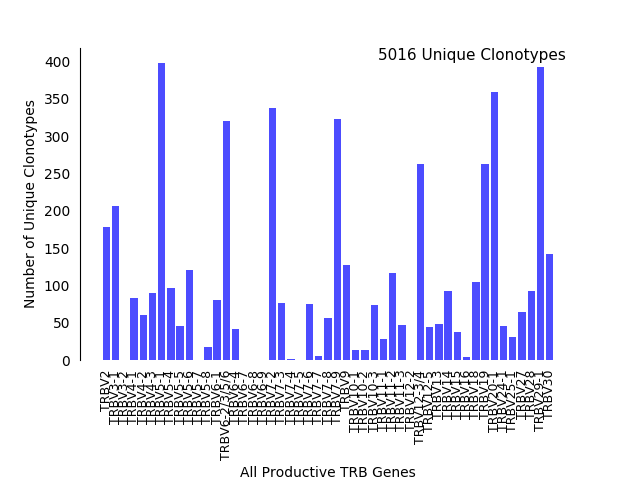

Values plotted in this chart, from the file beside it:
v_hit, Count
TRBV10-1, 14
TRBV10-2, 14
TRBV10-3, 74
TRBV11-1, 28
TRBV11-2, 117
TRBV11-3, 47
TRBV12-2, 0
TRBV12-3/4, 263
TRBV12-5, 44
TRBV13, 48
TRBV14, 93
TRBV15, 37
TRBV16, 4
TRBV18, 104
TRBV19, 263
TRBV2, 178
TRBV20-1, 359
TRBV24-1, 46
TRBV25-1, 31
TRBV27, 64
TRBV28, 92
TRBV29-1, 392
TRBV3-1, 206
TRBV3-2, 0
TRBV30, 142
TRBV4-1, 83
TRBV4-2, 60
TRBV4-3, 90
TRBV5-1, 398
TRBV5-4, 97
TRBV5-5, 45
TRBV5-6, 121
TRBV5-7, 0
TRBV5-8, 17
TRBV6-1, 81
TRBV6-2/3/5/6, 320
TRBV6-4, 42
TRBV6-7, 0
TRBV6-8, 0
TRBV6-9, 0
TRBV7-2, 338
TRBV7-3, 76
TRBV7-4, 1
TRBV7-5, 0
TRBV7-6, 75
TRBV7-7, 6
TRBV7-8, 56
TRBV7-9, 323
TRBV9, 127
Total, 5016
